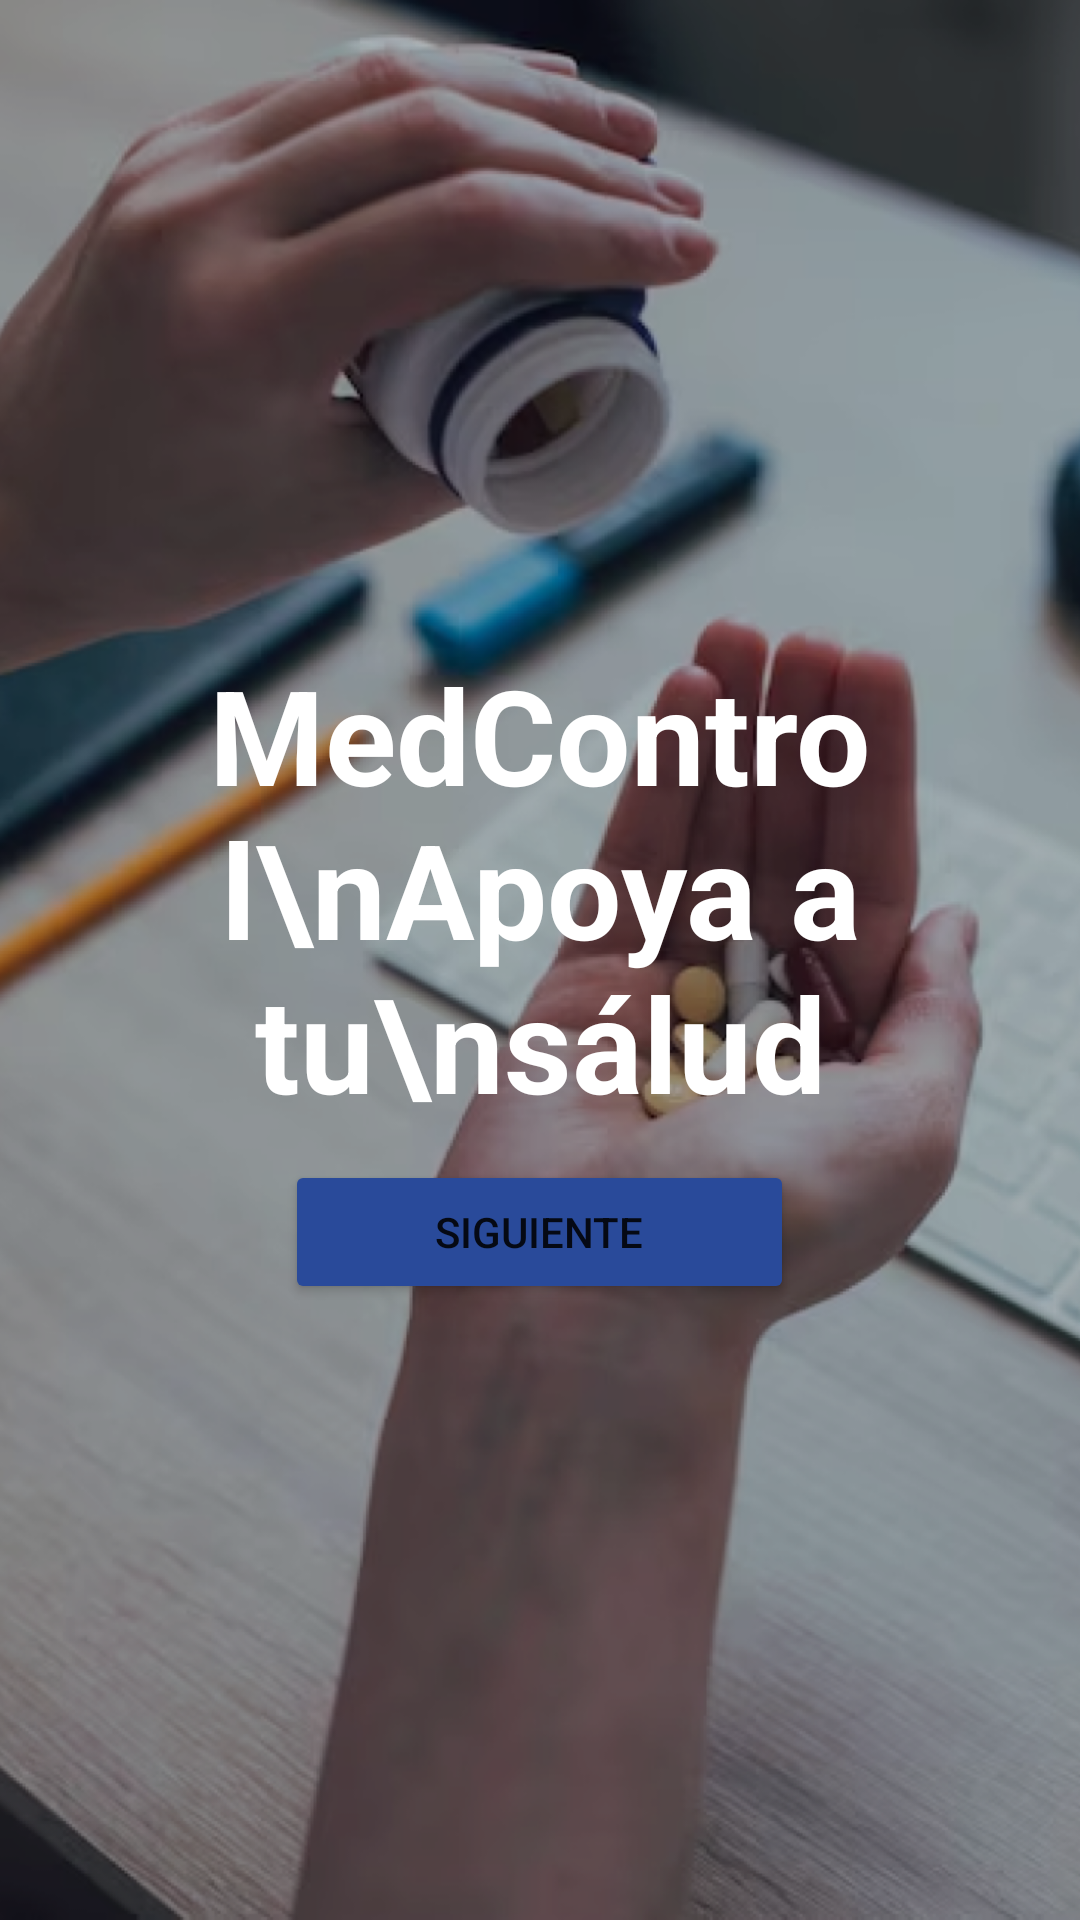

Android layout source for this screen:
<!-- AndroidManifest.xml: application theme Theme.MedControlApp -->
<!-- res/layout/activity_presentacion.xml -->
<?xml version="1.0" encoding="utf-8"?>
<LinearLayout xmlns:android="http://schemas.android.com/apk/res/android"
    xmlns:app="http://schemas.android.com/apk/res-auto"
    xmlns:tools="http://schemas.android.com/tools"
    android:layout_width="match_parent"
    android:layout_height="match_parent"
    android:orientation="vertical"
    android:background="@drawable/presentacion"
    android:gravity="center"
    tools:context=".Presentacion">



    <TextView
        android:textStyle="bold"
        android:gravity="center"
        android:layout_margin="10dp"
        android:layout_gravity="center"
        android:textSize="44sp"
        android:textColor="#ffffff"
        android:layout_width="wrap_content"
        android:text="MedControl\nApoya a tu\nsálud"
        android:layout_height="wrap_content"/>

    <Button
        android:onClick="Siguiente"
        android:layout_gravity="center"
        android:layout_width="wrap_content"
        android:layout_height="wrap_content"
        android:text="Siguiente"
        android:paddingTop="10dp"
        android:paddingBottom="10dp"
        android:layout_marginRight="30dp"
        android:layout_marginLeft="30dp"
        android:backgroundTint="#294a9a"
        android:paddingLeft="50dp"
        android:paddingRight="50dp"/>

</LinearLayout>
<!-- resources referenced by this layout -->
<resources>
  <!-- drawable presentacion: png bitmap (drawable, 920920 bytes) -->
  <style name="Theme.MedControlApp" parent="Theme.MaterialComponents.DayNight.DarkActionBar">
          
          <item name="colorPrimary">@color/Color_Principal</item>
          <item name="colorPrimaryVariant">@color/purple_700</item>
          <item name="colorOnPrimary">@color/white</item>
          
          <item name="colorSecondary">@color/teal_200</item>
          <item name="colorSecondaryVariant">@color/teal_700</item>
          <item name="colorOnSecondary">@color/black</item>
          
          <item name="android:statusBarColor">@color/black</item>
          
      </style>
  <color name="Color_Principal">#93C3B8</color>
  <color name="purple_700">#FF3700B3</color>
  <color name="white">#FFFFFFFF</color>
  <color name="teal_200">#FF03DAC5</color>
  <color name="teal_700">#FF018786</color>
  <color name="black">#FF000000</color>
</resources>
